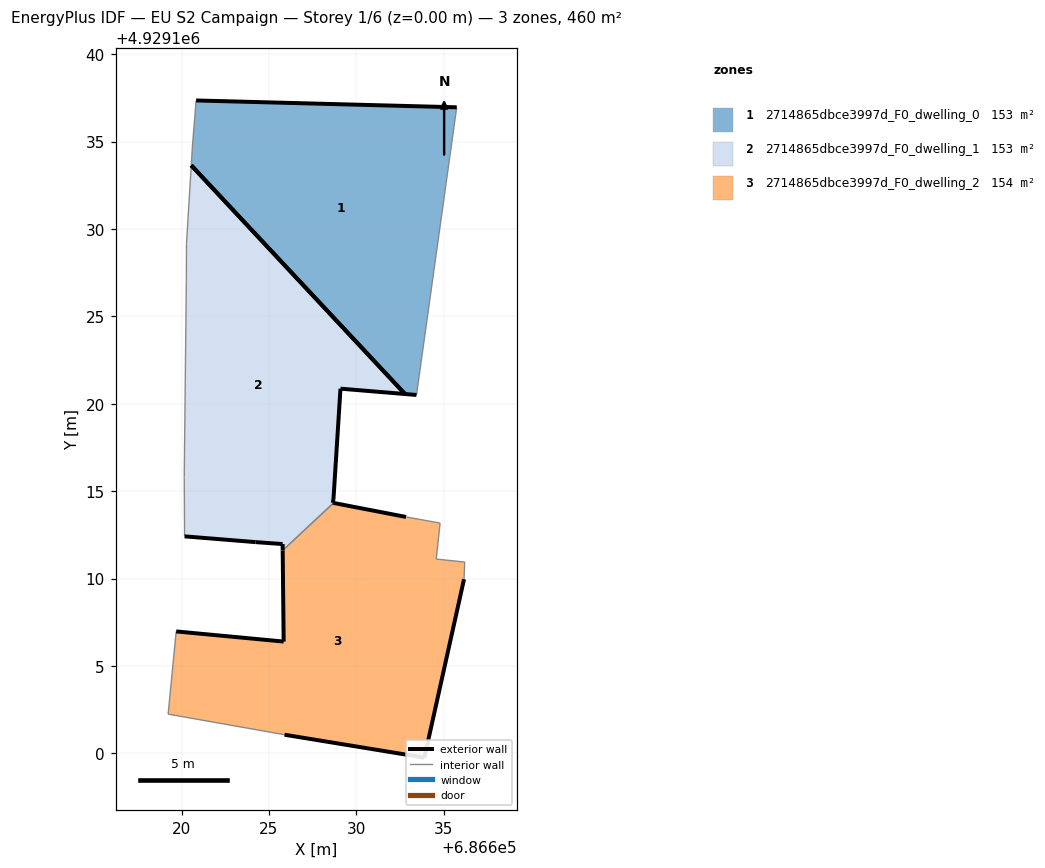
=== STOREY PLAN SPEC (per zone: floor XY polygon, exterior-wall plan segments, windows/doors) ===
zone 1: 2714865dbce3997d_F0_dwelling_0  (152.9 m²)
  floor: (686633.44, 4929120.50) (686635.75, 4929136.96) (686620.84, 4929137.35) (686620.63, 4929134.75) (686620.56, 4929133.64) (686632.79, 4929120.56)
  exterior wall: (686620.84, 4929137.35) – (686635.75, 4929136.96)  [14.9 m]
  exterior wall: (686633.44, 4929120.50) – (686632.79, 4929120.56)  [0.7 m]
  exterior wall: (686632.79, 4929120.56) – (686620.56, 4929133.64)  [17.9 m]
  interior walls: 3
zone 2: 2714865dbce3997d_F0_dwelling_1  (152.9 m²)
  floor: (686628.70, 4929114.33) (686628.66, 4929114.33) (686628.69, 4929114.55) (686629.09, 4929120.86) (686632.79, 4929120.56) (686620.56, 4929133.64) (686620.29, 4929129.16) (686620.28, 4929127.00) (686620.16, 4929115.78) (686620.18, 4929112.41) (686624.24, 4929112.08) (686625.79, 4929111.97) (686625.79, 4929111.61)
  exterior wall: (686628.66, 4929114.33) – (686628.70, 4929114.33)  [0.0 m]
  exterior wall: (686625.79, 4929111.61) – (686625.79, 4929111.97)  [0.4 m]
  exterior wall: (686625.79, 4929111.97) – (686624.24, 4929112.08)  [1.5 m]
  exterior wall: (686624.24, 4929112.08) – (686620.18, 4929112.41)  [4.1 m]
  exterior wall: (686632.79, 4929120.56) – (686629.09, 4929120.86)  [3.7 m]
  exterior wall: (686629.09, 4929120.86) – (686628.69, 4929114.55)  [6.3 m]
  exterior wall: (686628.69, 4929114.55) – (686628.66, 4929114.33)  [0.2 m]
  exterior wall: (686620.56, 4929133.64) – (686632.79, 4929120.56)  [17.9 m]
  interior walls: 5
zone 3: 2714865dbce3997d_F0_dwelling_2  (153.8 m²)
  floor: (686633.90, 4929099.75) (686636.17, 4929109.96) (686636.20, 4929110.94) (686634.57, 4929111.11) (686634.80, 4929113.17) (686632.84, 4929113.52) (686628.70, 4929114.33) (686625.79, 4929111.61) (686625.84, 4929106.39) (686619.69, 4929106.97) (686619.23, 4929102.24) (686625.90, 4929101.06)
  exterior wall: (686628.70, 4929114.33) – (686632.84, 4929113.52)  [4.2 m]
  exterior wall: (686636.17, 4929109.96) – (686633.90, 4929099.75)  [10.5 m]
  exterior wall: (686633.90, 4929099.75) – (686625.90, 4929101.06)  [8.1 m]
  exterior wall: (686619.69, 4929106.97) – (686625.84, 4929106.39)  [6.2 m]
  exterior wall: (686625.84, 4929106.39) – (686625.79, 4929111.61)  [5.2 m]
  interior walls: 7

=== DERIVED (storey summary) ===
Building: EU S2 Campaign
Storey: 1 of 6  (floor level z = 0.00 m)
Storey gross floor area: 459.6 m²
Zones on this storey: 3
  - 2714865dbce3997d_F0_dwelling_0: floor 152.9 m²; exterior wall 33.5 m (100.5 m²); WWR 0.0%
  - 2714865dbce3997d_F0_dwelling_1: floor 152.9 m²; exterior wall 34.2 m (102.6 m²); WWR 0.0%
  - 2714865dbce3997d_F0_dwelling_2: floor 153.8 m²; exterior wall 34.2 m (102.5 m²); WWR 0.0%
Zone adjacency (shared interzone walls):
  - 2714865dbce3997d_F0_dwelling_1 ↔ 2714865dbce3997d_F0_dwelling_2